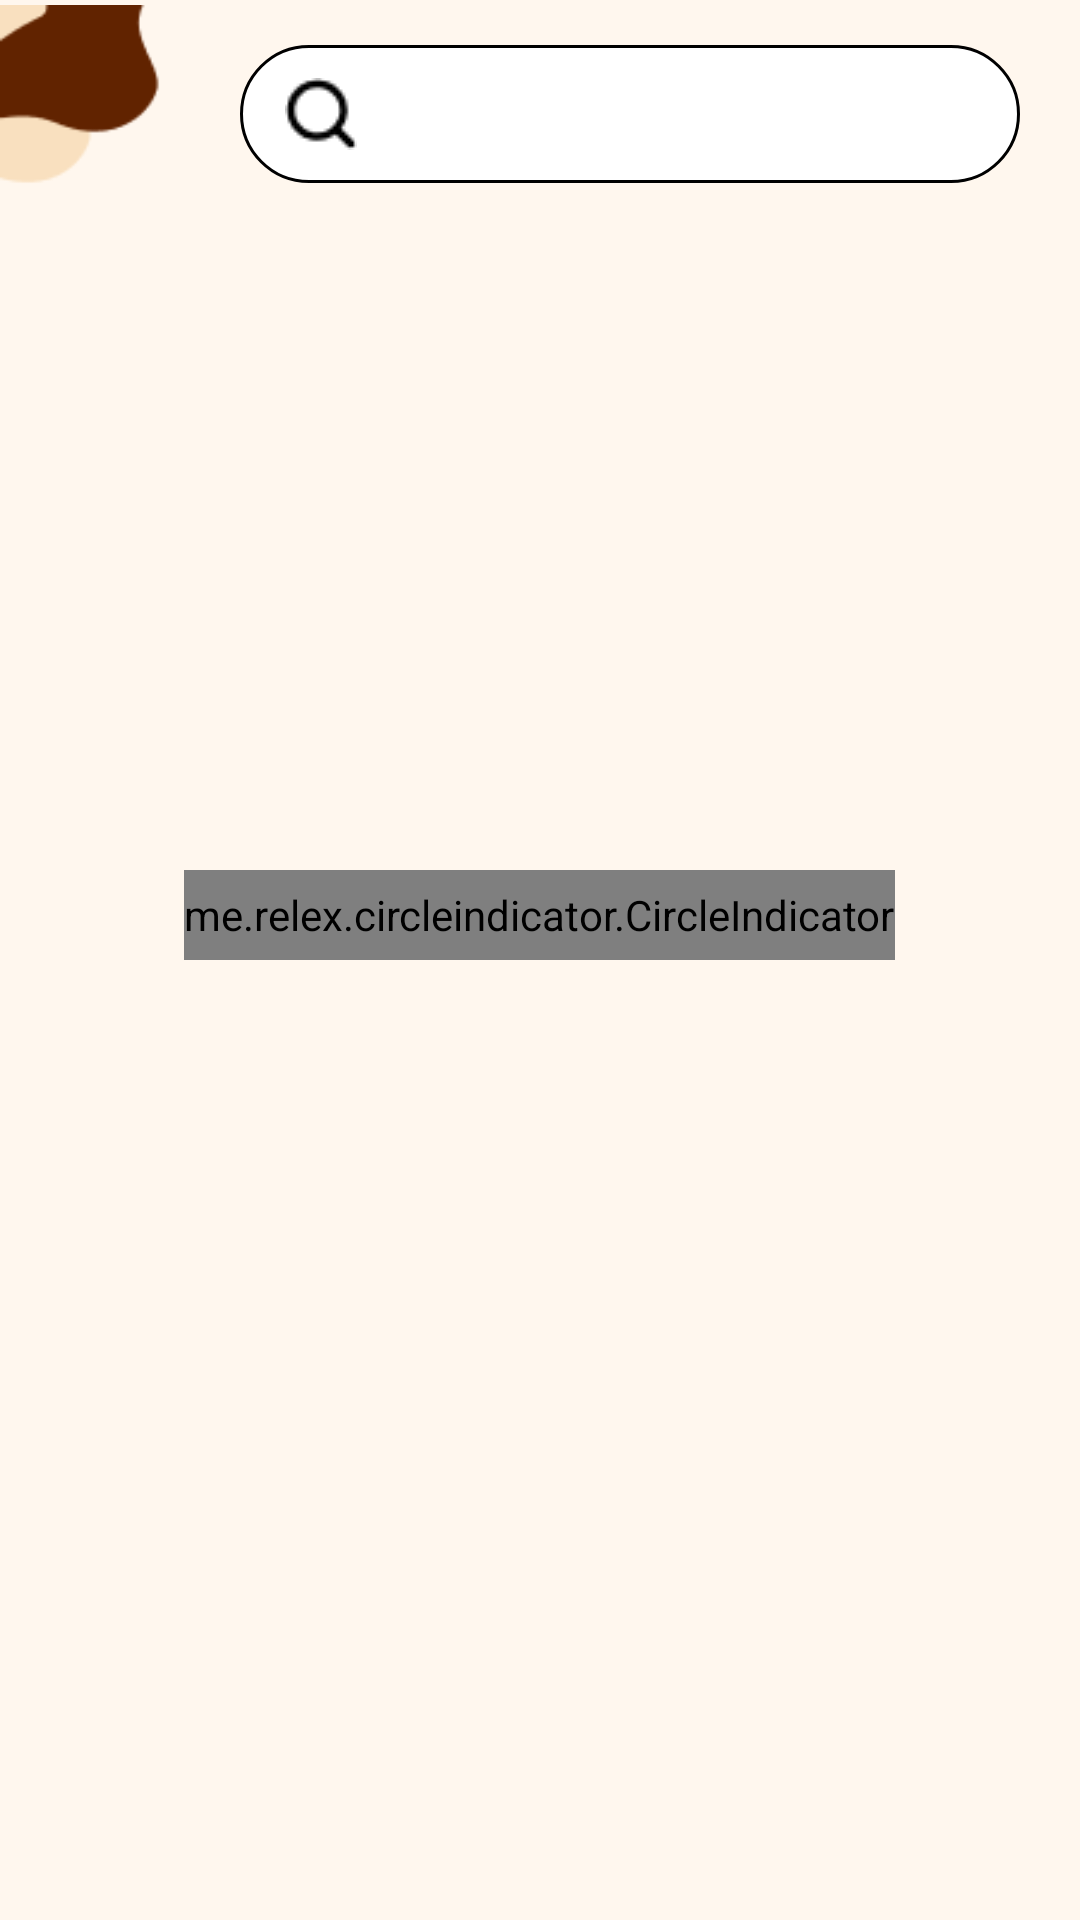

Android layout source for this screen:
<!-- AndroidManifest.xml: application theme Theme.PRO1121 -->
<!-- res/layout/demo_home.xml -->
<?xml version="1.0" encoding="utf-8"?>
<LinearLayout xmlns:android="http://schemas.android.com/apk/res/android"
    android:layout_width="match_parent"
    android:layout_height="match_parent"
    android:background="#FFF7EE"
    android:orientation="vertical">

    <LinearLayout
        android:layout_width="match_parent"
        android:layout_height="wrap_content"
        android:orientation="horizontal">

        <ImageView
            android:id="@+id/imageView2"
            android:layout_width="80dp"
            android:layout_height="80dp"
            android:src="@drawable/bg_top"/>

        <EditText
            android:id="@+id/etFind"
            android:layout_width="match_parent"
            android:layout_height="46dp"
            android:layout_marginTop="15dp"
            android:layout_marginEnd="20dp"
            android:background="@drawable/find_custom"
            android:drawableLeft="@drawable/icon_find"
            android:drawablePadding="20dp"
            android:paddingLeft="15dp"/>
    </LinearLayout>

    <androidx.viewpager.widget.ViewPager
        android:id="@+id/viewpager"
        android:layout_width="match_parent"
        android:layout_height="200dp"/>

    <me.relex.circleindicator.CircleIndicator
        android:id="@+id/circleIndicator"
        android:layout_width="wrap_content"
        android:layout_marginTop="10dp"
        android:layout_gravity="center_horizontal"
        android:layout_height="30dp"/>

</LinearLayout>
<!-- resources referenced by this layout -->
<resources>
  <!-- drawable bg_top: png bitmap (drawable, 1191 bytes) -->
  <!-- drawable find_custom (drawable) -->
  <?xml version="1.0" encoding="utf-8"?>
  <shape xmlns:android="http://schemas.android.com/apk/res/android">
  
      <solid android:color="@color/white"></solid>
      <corners android:radius="30dp"></corners>
      <stroke android:color="@color/black"
          android:width="1dp"/>
  
  </shape>
  <!-- drawable icon_find: png bitmap (drawable, 424 bytes) -->
  <style name="Theme.PRO1121" parent="Theme.MaterialComponents.DayNight.NoActionBar">
          
          <item name="colorPrimary">@color/purple_500</item>
          <item name="colorPrimaryVariant">@color/purple_700</item>
          <item name="colorOnPrimary">@color/white</item>
          
          <item name="colorSecondary">@color/teal_200</item>
          <item name="colorSecondaryVariant">@color/teal_700</item>
          <item name="colorOnSecondary">@color/black</item>
          
          <item name="android:statusBarColor">?attr/colorPrimaryVariant</item>
          
      </style>
  <color name="white">#FFFFFFFF</color>
  <color name="black">#FF000000</color>
  <color name="purple_500">#FF6200EE</color>
  <color name="purple_700">#FF3700B3</color>
  <color name="teal_200">#FF03DAC5</color>
  <color name="teal_700">#FF018786</color>
</resources>
